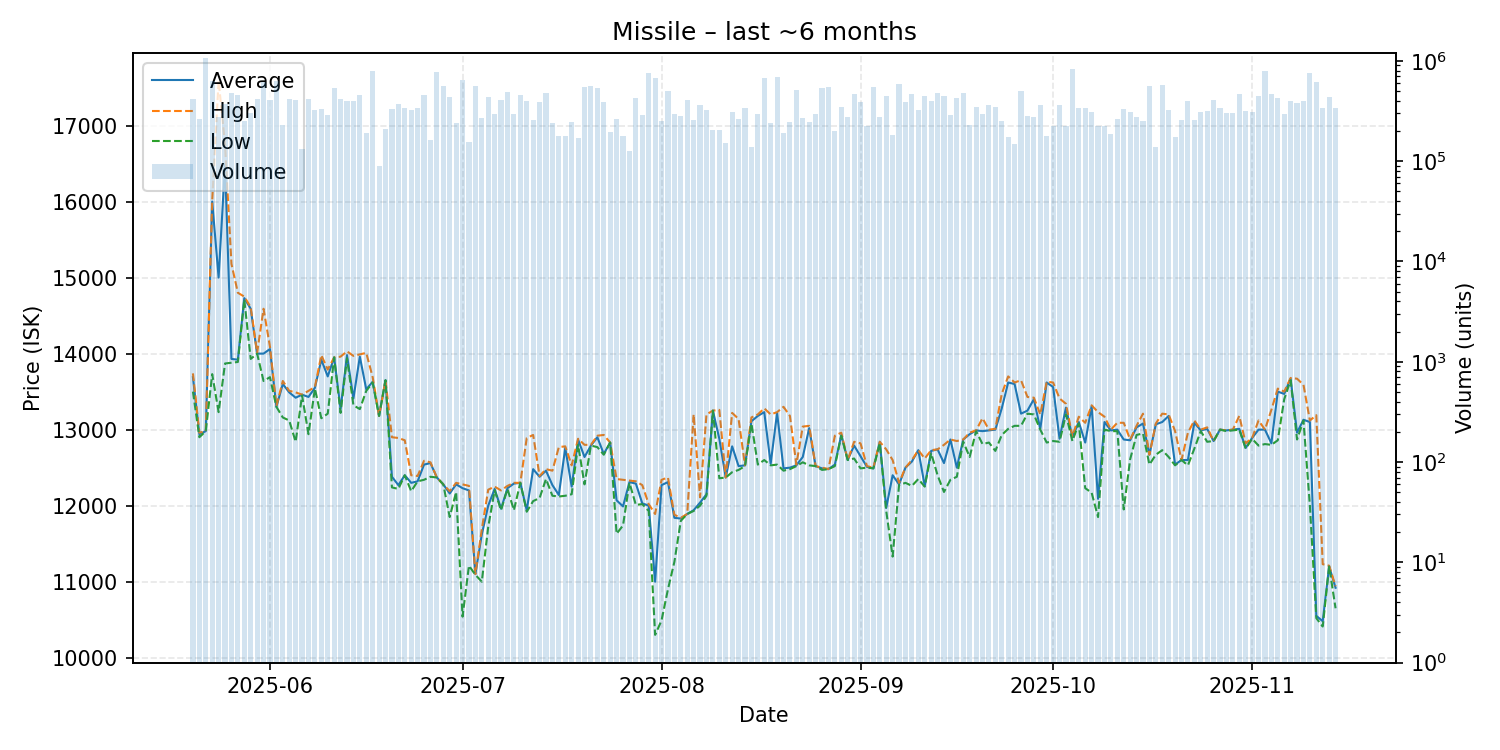

The file beside this chart, header and first rows:
date, average, highest, lowest, order_count, volume
2025-05-20, 13690, 13740, 13500, 70, 414956
2025-05-21, 12940, 12960, 12900, 62, 262655
2025-05-22, 12980, 12980, 12980, 85, 1058123
2025-05-23, 16000, 16010, 13730, 59, 623195
2025-05-24, 15000, 17590, 13230, 73, 277603
2025-05-25, 16490, 16750, 13870, 93, 369551
2025-05-26, 13930, 15180, 13880, 74, 481192
2025-05-27, 13920, 14800, 13890, 87, 461787
2025-05-28, 14730, 14750, 14710, 61, 251583
2025-05-29, 14590, 14610, 13930, 62, 301834
2025-05-30, 14000, 14010, 14000, 65, 415862
2025-05-31, 14000, 14590, 13640, 96, 612593
2025-06-01, 14060, 14090, 13690, 91, 404179
2025-06-02, 13300, 13310, 13300, 77, 629784
2025-06-03, 13600, 13640, 13160, 61, 230018
2025-06-04, 13490, 13510, 13120, 86, 420939
2025-06-05, 13420, 13490, 12840, 62, 409288
2025-06-06, 13460, 13460, 13450, 52, 131695
2025-06-07, 13430, 13510, 12940, 82, 414579
2025-06-08, 13550, 13560, 13540, 89, 320102
2025-06-09, 13920, 13980, 13150, 77, 329311
2025-06-10, 13700, 13790, 13210, 71, 285549
2025-06-11, 13950, 13950, 13950, 62, 531384
2025-06-12, 13270, 13960, 13220, 72, 419107
2025-06-13, 13980, 14030, 13940, 59, 393761
2025-06-14, 13410, 13970, 13320, 78, 395057
2025-06-15, 13960, 13990, 13270, 72, 453916
2025-06-16, 13530, 14010, 13510, 50, 190736
2025-06-17, 13630, 13690, 13620, 56, 798642
2025-06-18, 13180, 13180, 13180, 31, 89092
2025-06-19, 13650, 13650, 13650, 52, 206774
2025-06-20, 12380, 12900, 12240, 56, 328087
2025-06-21, 12270, 12890, 12220, 71, 370449
2025-06-22, 12400, 12860, 12400, 69, 339148
2025-06-23, 12300, 12400, 12190, 62, 323753
2025-06-24, 12320, 12390, 12320, 68, 335163
2025-06-25, 12540, 12590, 12340, 66, 453626
2025-06-26, 12560, 12570, 12380, 52, 161402
2025-06-27, 12370, 12370, 12370, 78, 776252
2025-06-28, 12280, 12280, 12280, 65, 556493
2025-06-29, 12160, 12190, 11850, 84, 440502
2025-06-30, 12280, 12300, 12180, 66, 240983
2025-07-01, 12230, 12280, 10540, 87, 645657
2025-07-02, 12200, 12260, 11210, 48, 155701
2025-07-03, 11100, 11100, 11090, 74, 559628
2025-07-04, 11620, 11690, 11000, 72, 270040
2025-07-05, 12000, 12210, 11720, 71, 438050
2025-07-06, 12220, 12250, 12200, 74, 297891
2025-07-07, 11960, 12200, 11940, 72, 405400
2025-07-08, 12230, 12260, 12220, 76, 492294
2025-07-09, 12290, 12300, 11940, 61, 292026
2025-07-10, 12300, 12300, 12300, 63, 456402
2025-07-11, 11940, 12890, 11920, 73, 396079
2025-07-12, 12480, 12930, 12060, 62, 256144
2025-07-13, 12380, 12390, 12100, 66, 389456
2025-07-14, 12460, 12480, 12350, 56, 481578
2025-07-15, 12270, 12460, 12130, 66, 239507
2025-07-16, 12140, 12770, 12120, 50, 176644
2025-07-17, 12760, 12780, 12130, 53, 176700
2025-07-18, 12250, 12530, 12150, 59, 243977
... 119 more rows
